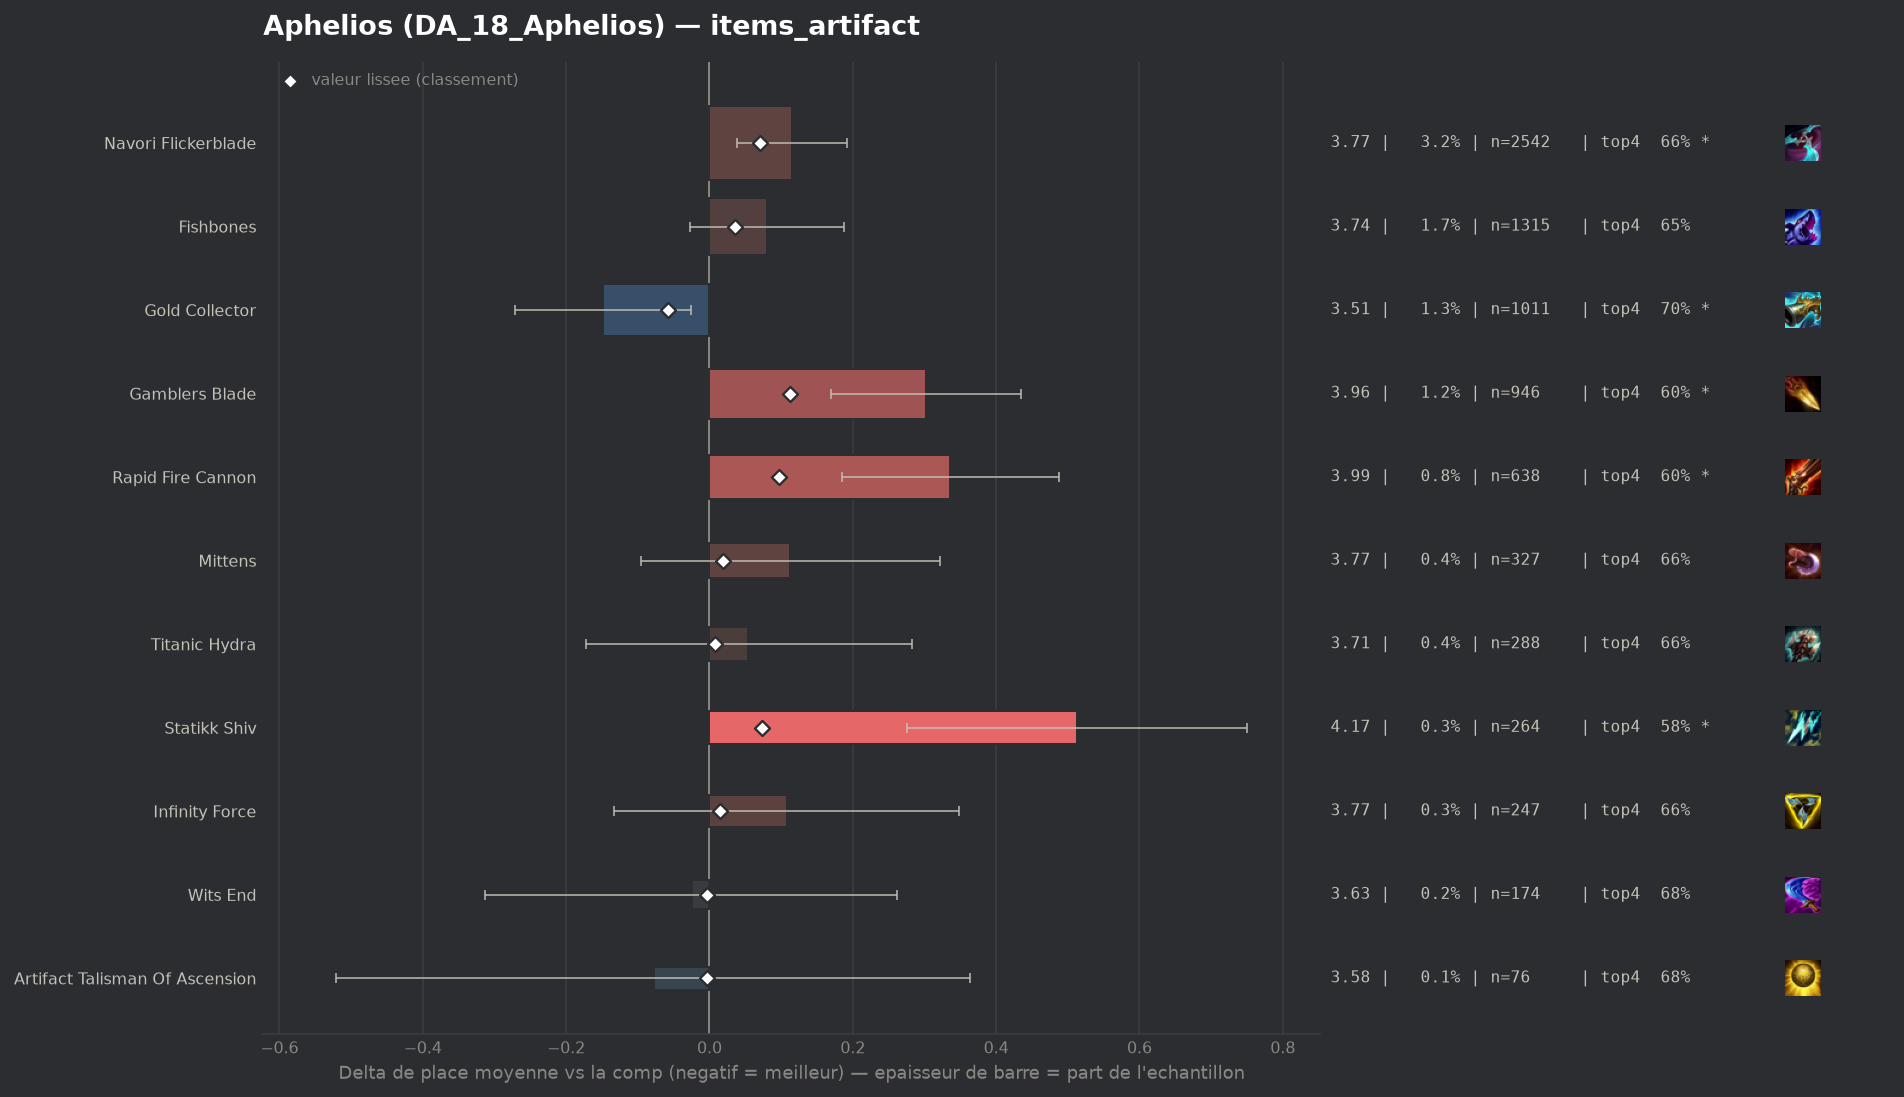

Values plotted in this chart, from the file beside it:
group, label, n, share, avg_place, shrunk_avg, score, d_avg, d_avg_pess, impact, d_top4, win, top2, top4, sd, z, p, significant
populaire, Gold Collector, 1011, 0.01281, 3.508, 3.599, -0.058, -0.149, -0.026, 0.0007, 0.0283, 0.1731, 0.3808, 0.7023, 1.987, -2.37, 0.0178, True
pepite, Artifact Talisman Of Ascension, 76, 0.0009627, 3.579, 3.654, -0.004, -0.078, 0.0, 0.0, 0.0102, 0.1711, 0.3421, 0.6842, 1.969, -0.35, 0.7283, False
populaire, Wits End, 174, 0.002204, 3.632, 3.655, -0.003, -0.025, 0.0, 0.0, 0.0099, 0.1724, 0.3391, 0.6839, 1.933, -0.17, 0.8634, False
, Hellfire Hatchet, 55, 0.0006967, 3.836, 3.663, 0.006, 0.179, 0.0, -0.0, -0.0195, 0.1455, 0.2909, 0.6545, 2.034, 0.65, 0.5142, False
populaire, Titanic Hydra, 288, 0.003648, 3.712, 3.666, 0.008, 0.054, 0.0, -0.0, -0.0108, 0.1458, 0.3333, 0.6632, 1.968, 0.47, 0.6397, False
populaire, Infinity Force, 247, 0.003129, 3.765, 3.672, 0.015, 0.108, 0.0, -0.0, -0.01, 0.1255, 0.2996, 0.664, 1.926, 0.88, 0.38, False
populaire, Mittens, 327, 0.004142, 3.771, 3.677, 0.019, 0.113, 0.0, -0.0001, -0.0135, 0.1193, 0.2936, 0.6606, 1.923, 1.06, 0.2882, False
, Ludens Tempest, 56, 0.0007093, 4.339, 3.681, 0.023, 0.682, 0.13, -0.0, -0.1026, 0.125, 0.2321, 0.5714, 2.107, 2.42, 0.01547, True
, Manazane, 44, 0.0005573, 4.909, 3.691, 0.034, 1.252, 0.632, -0.0, -0.1967, 0.0682, 0.1136, 0.4773, 2.098, 3.96, 8e-05, True
populaire, Fishbones, 1315, 0.01666, 3.738, 3.694, 0.036, 0.08, 0.0, -0.0006, -0.0223, 0.146, 0.3293, 0.6517, 1.976, 1.46, 0.1442, False
populaire, Navori Flickerblade, 2542, 0.0322, 3.773, 3.728, 0.071, 0.115, 0.038, -0.0023, -0.0174, 0.1255, 0.3127, 0.6566, 1.946, 2.94, 0.0033, True
populaire, Statikk Shiv, 264, 0.003344, 4.17, 3.731, 0.073, 0.513, 0.276, -0.0002, -0.0907, 0.0795, 0.2348, 0.5833, 1.963, 4.24, 2e-05, True
populaire, Rapid Fire Cannon, 638, 0.008081, 3.994, 3.754, 0.097, 0.336, 0.185, -0.0008, -0.069, 0.1097, 0.2665, 0.605, 1.948, 4.34, 1e-05, True
populaire, Gamblers Blade, 946, 0.01198, 3.96, 3.771, 0.113, 0.302, 0.17, -0.0014, -0.0715, 0.1311, 0.3034, 0.6025, 2.059, 4.49, 1e-05, True
